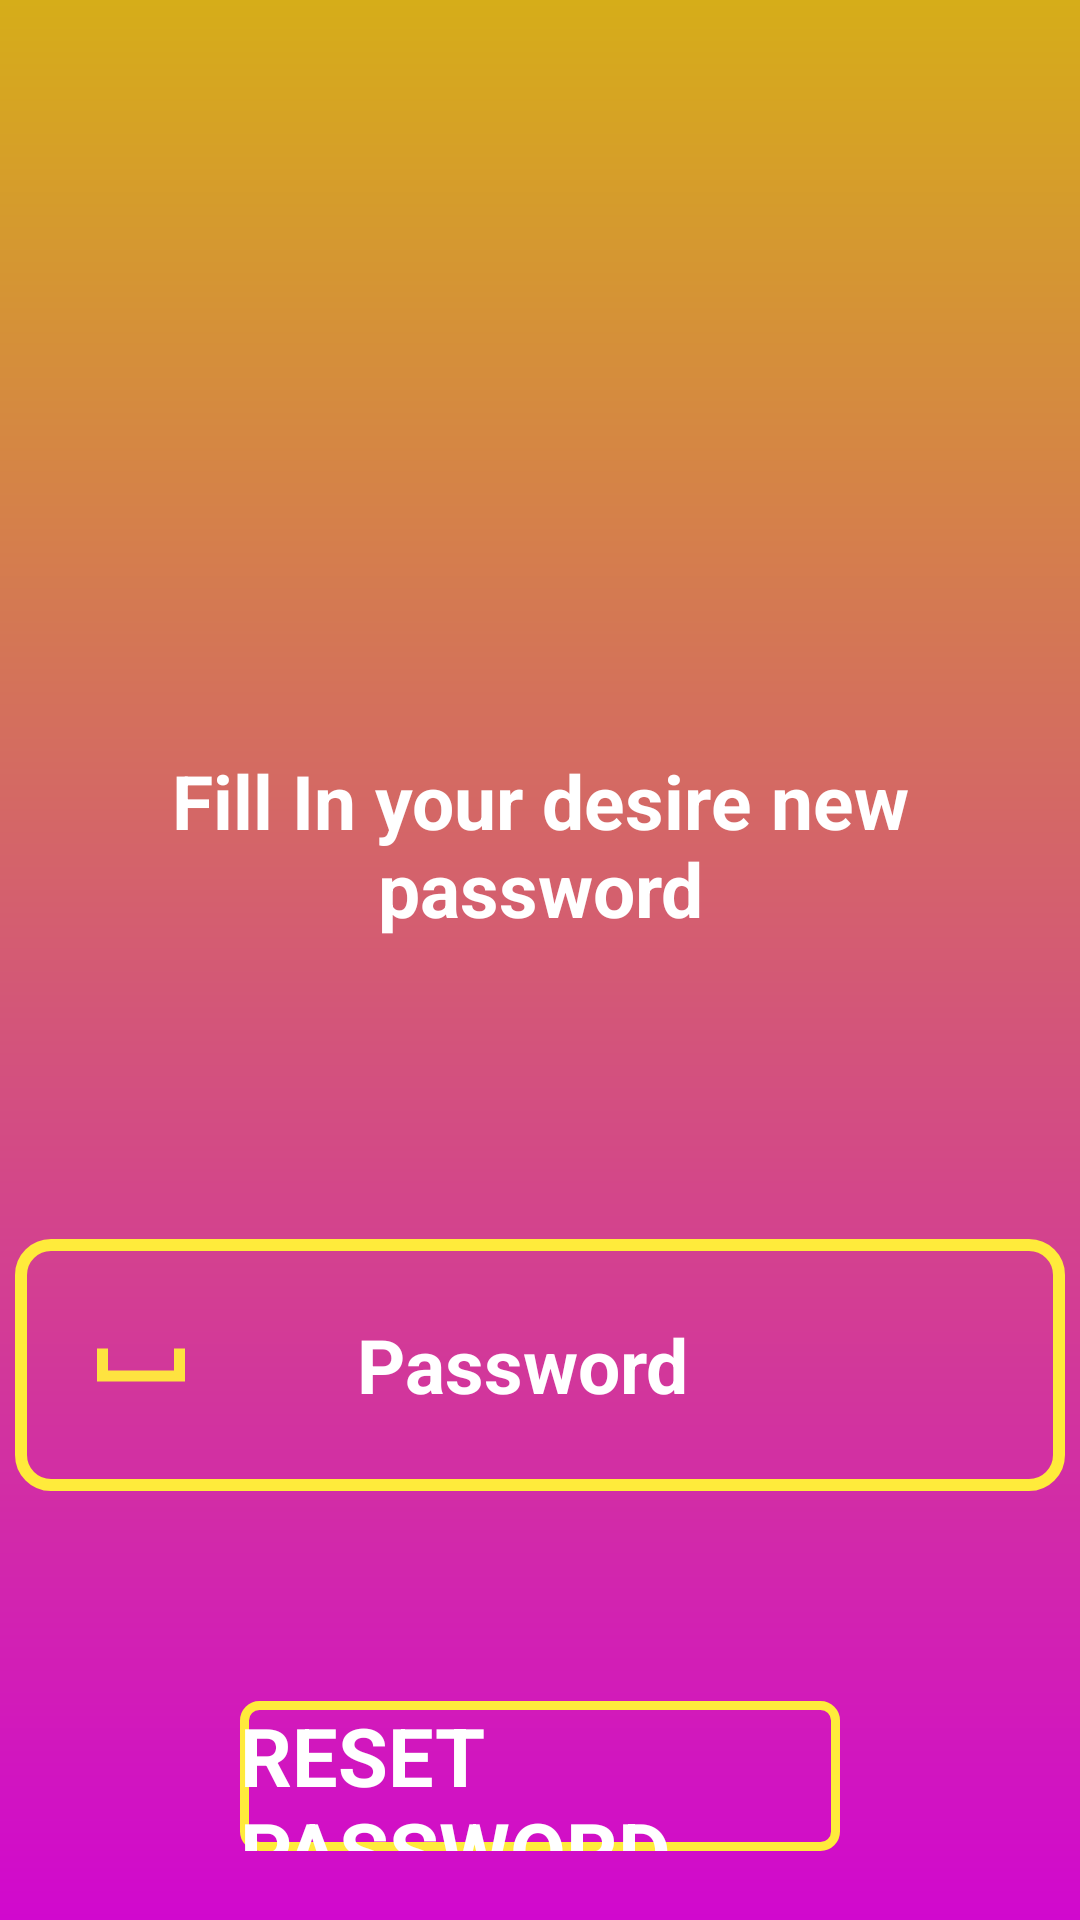

Here is an Android app screen rendered from its layout file. Give the layout XML and the strings, colors and styles it references.
<!-- AndroidManifest.xml: application theme Theme.Quizap -->
<!-- res/layout/activity_password_reset.xml -->
<?xml version="1.0" encoding="utf-8"?>
<LinearLayout xmlns:android="http://schemas.android.com/apk/res/android"
    xmlns:app="http://schemas.android.com/apk/res-auto"
    xmlns:tools="http://schemas.android.com/tools"
    android:layout_width="match_parent"
    android:layout_height="match_parent"
    tools:context=".Login"
    android:background="@drawable/background"
    android:orientation="vertical">

    <LinearLayout

        android:layout_width="match_parent"
        android:layout_height="wrap_content"
        android:orientation="vertical"
        android:layout_centerInParent="true">



        <ImageView
            android:layout_width="200sp"
            android:layout_height="200dp"
            android:layout_centerInParent="true"
            android:background="@drawable/logo"
            android:layout_gravity="center"/>

    </LinearLayout>


    <TextView
        android:layout_width="match_parent"
        android:layout_height="wrap_content"
        android:text="Fill In your desire new password"
        android:gravity="center"
        android:textColor="@color/white"
        android:textStyle="bold"
        android:textSize="25sp"
        android:layout_marginTop="50sp"
        ></TextView>


    <EditText
        android:layout_width="350sp"
        android:layout_height="wrap_content"
        android:layout_marginTop="100dp"
        android:layout_gravity="center"
        android:drawableLeft="@drawable/passic"
        android:drawablePadding="50dp"
        android:padding="20dp"
        android:hint="Password"
        android:id="@+id/EtPass"
        android:textColorHint="@color/white"
        android:textSize="25sp"
        android:textStyle="bold"
        android:background="@drawable/edited"

        />



    <LinearLayout
        android:layout_width="match_parent"
        android:layout_height="50sp"
        android:layout_marginTop="70sp"
        android:background="@drawable/btn1_shape"
        android:layout_marginStart="80sp"
        android:layout_marginEnd="80sp"
        android:layout_marginRight="80sp"
        android:layout_marginLeft="80sp"
        android:gravity="center"
        android:id="@+id/resetpwdbtn"

        >

        <TextView
            android:layout_width="wrap_content"
            android:layout_height="wrap_content"
            android:layout_gravity="center"
            android:text="Reset Password"
            android:textAllCaps="true"
            android:textSize="27sp"
            android:textColor="@color/white"
            android:textStyle="bold"
            />


    </LinearLayout>




</LinearLayout>
<!-- resources referenced by this layout -->
<resources>
  <color name="white">#FFFFFFFF</color>
  <!-- drawable background (drawable) -->
  <?xml version="1.0" encoding="utf-8"?>
  <shape xmlns:android="http://schemas.android.com/apk/res/android"   android:shape="rectangle">
      <gradient
          android:startColor="#D6AD19"
          android:endColor="@color/secondaryapp"
          android:angle="70" />
  
  </shape>
  <!-- drawable btn1_shape (drawable) -->
  <?xml version="1.0" encoding="utf-8"?>
  <shape android:shape="rectangle" xmlns:android="http://schemas.android.com/apk/res/android">
      <stroke android:width="3sp" android:color="@color/nextbtncolor"/>
      <corners android:radius="5sp"/>
  </shape>
  <!-- drawable edited (drawable) -->
  <?xml version="1.0" encoding="utf-8"?>
  <shape xmlns:android="http://schemas.android.com/apk/res/android">
  
      <stroke android:color="@color/mainApp"/>
      <stroke android:width="4dp"/>
      <corners android:radius="10dp"/>
  
  </shape>
  <!-- drawable passic (drawable) -->
  <vector android:alpha="0.96" android:height="44dp"
      android:tint="@color/mainApp" android:viewportHeight="24"
      android:viewportWidth="24" android:width="44dp" xmlns:android="http://schemas.android.com/apk/res/android">
      <path android:fillColor="@android:color/white" android:pathData="M18,9v4H6V9H4v6h16V9z"/>
  </vector>
  <style name="Theme.Quizap" parent="Theme.MaterialComponents.DayNight.NoActionBar">
          
          <item name="colorPrimary">@color/mainApp</item>
          <item name="colorPrimaryVariant">@color/secondaryapp</item>
          <item name="colorOnPrimary">@color/white</item>
          
          <item name="colorSecondary">@color/teal_200</item>
          <item name="colorSecondaryVariant">@color/teal_700</item>
          <item name="colorOnSecondary">@color/black</item>
          
          <item name="android:statusBarColor" tools:targetApi="l">?attr/colorPrimaryVariant</item>
          
      </style>
  <color name="secondaryapp">#D108CE</color>
  <color name="nextbtncolor">#FFFFEB3B</color>
  <color name="mainApp">#FFEB3B</color>
  <color name="teal_200">#FF03DAC5</color>
  <color name="teal_700">#FF018786</color>
  <color name="black">#FF000000</color>
</resources>
